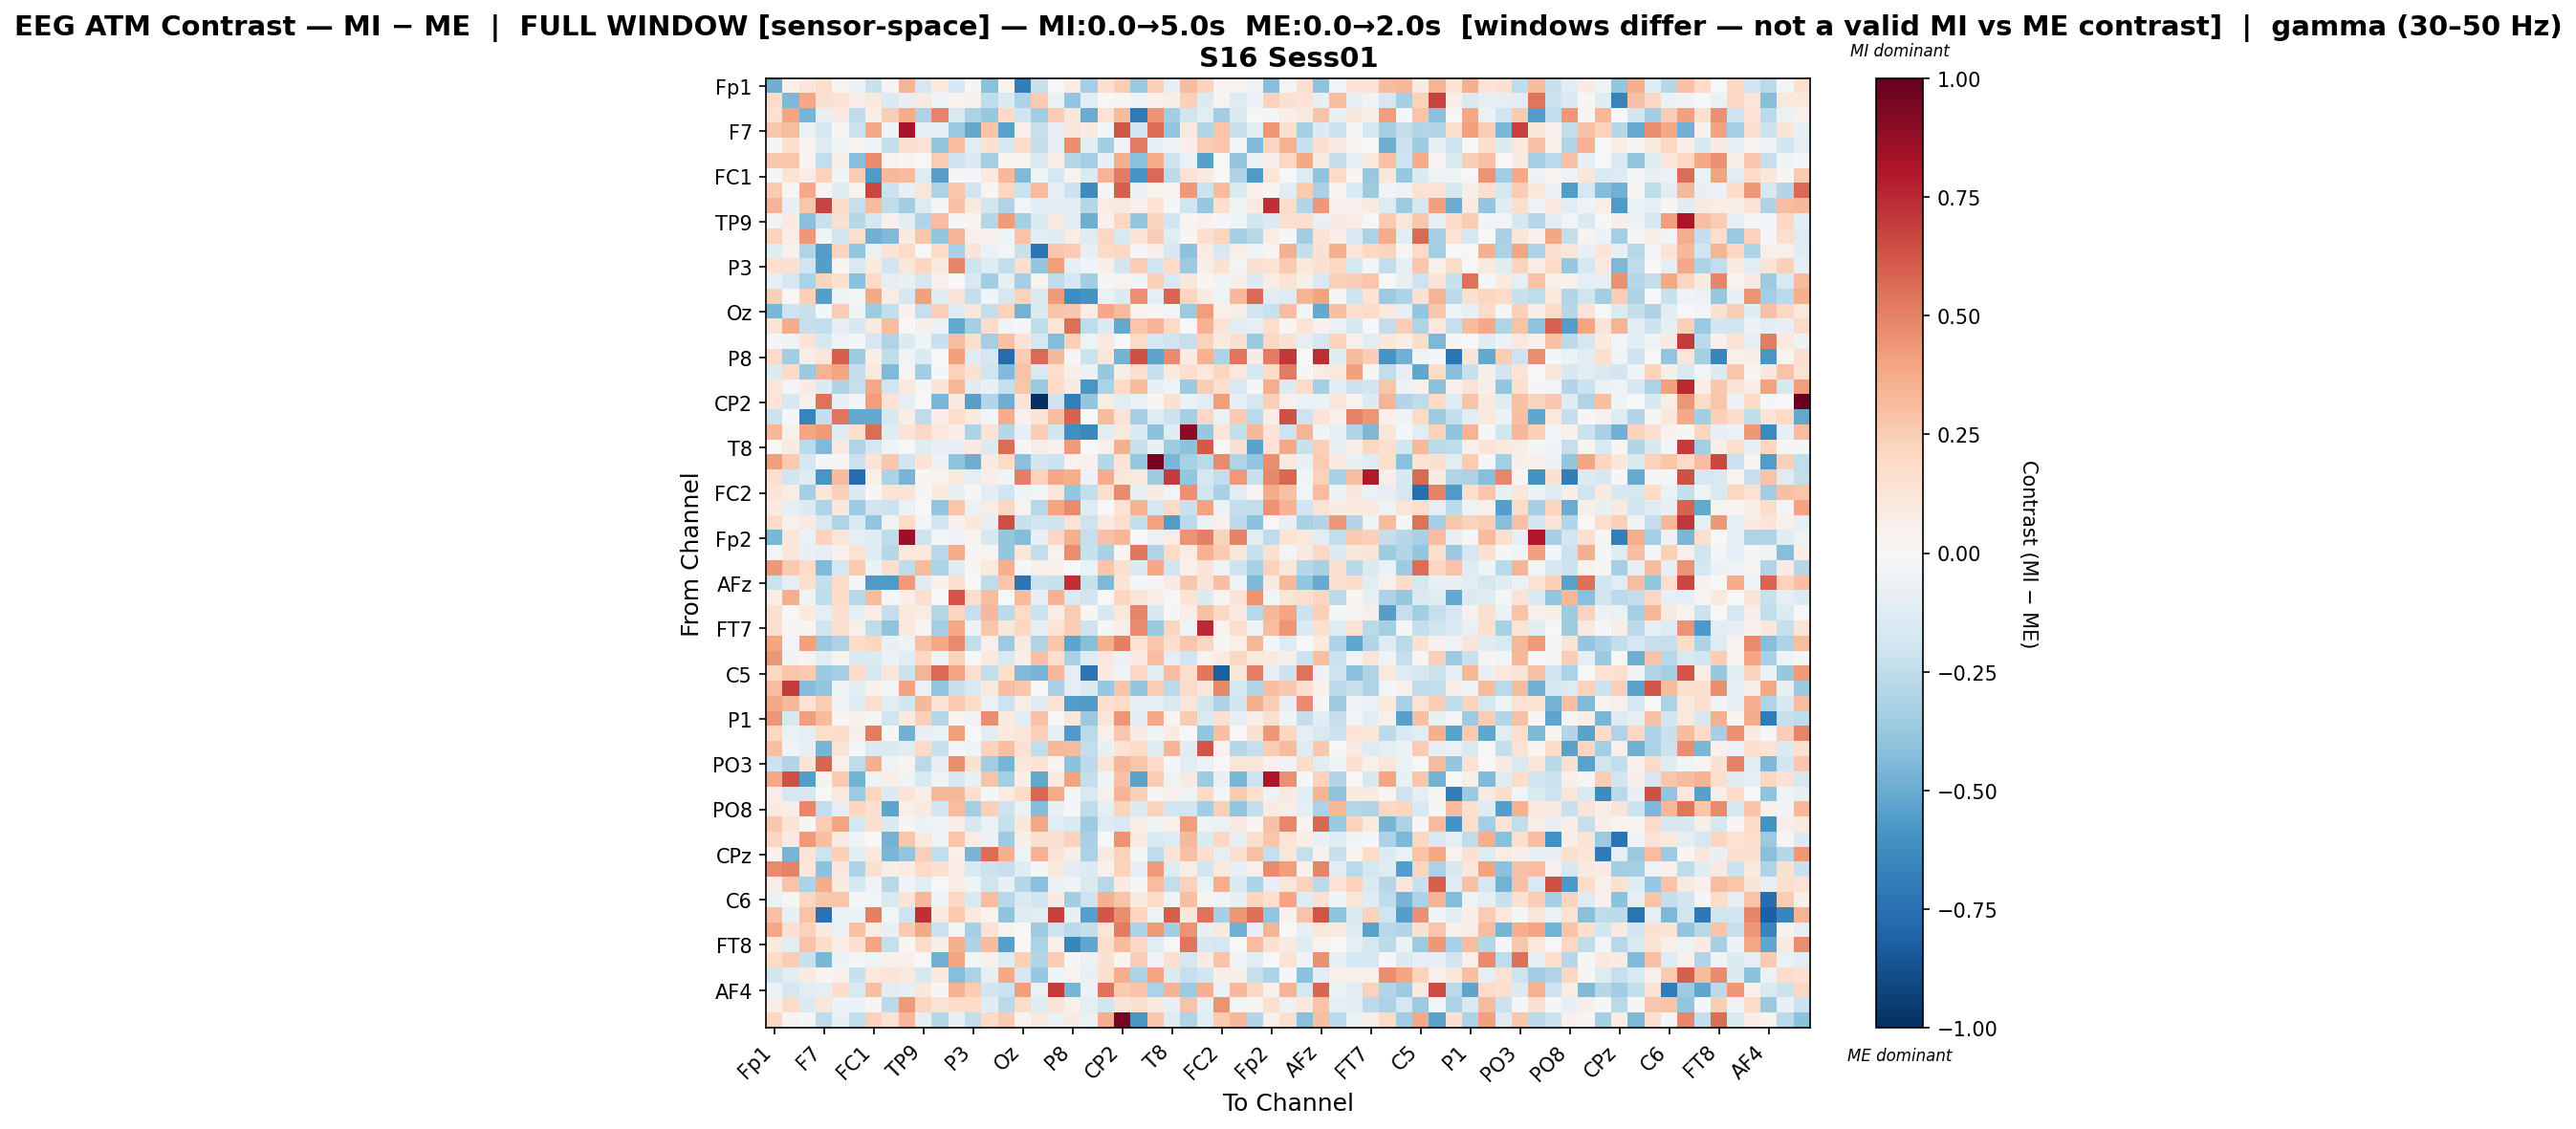

Values plotted in this chart, from the file beside it:
, Fp1, Fz, F3, F7, FT9, FC5, FC1, C3, T7, TP9, CP5, CP1, P3, P7, O1, Oz, O2, P4, P8, TP10, CP6, CP2, Cz
Fp1, -0.4913, 0.05171, 0.1125, 0.1741, 0.01715, -0.05888, -0.2218, 0.02736, 0.3371, -0.1718, 0.1002, -0.17, 0.01299, -0.4205, 0.02039, -0.6928, -0.2202, -0.004639, 0.07567, -0.3386, 0.1681, 0.2425, -0.3733
Fz, 0.1886, -0.4462, 0.3846, 0.1525, 0.146, 0.06277, 0.1031, -0.1337, -0.08238, 0.09553, -0.04604, 0.03776, 0.04403, -0.2502, -0.1442, -0.3062, 0.2612, -0.06629, -0.3951, -0.1079, -0.003828, 0.02756, -0.04797
F3, 0.1541, 0.3908, -0.4656, -0.07266, 0.08585, -0.2544, 0.06813, 0.2492, 0.3748, -0.31, 0.4877, -0.149, -0.3158, -0.3767, 0.2012, -0.1975, -0.345, 0.2483, 0.1226, -0.4948, 0.1455, 0.3166, -0.7106
F7, 0.2731, 0.3116, -0.06443, -0.1773, 0.01988, -0.218, 0.3768, -0.04018, 0.8247, -0.09955, -0.08452, -0.3672, -0.5107, 0.2858, -0.5314, 0.04769, -0.2309, -0.08044, 0.1215, 0.08426, -0.01726, 0.6306, -0.2006
FT9, 0.01014, 0.1624, 0.03378, -0.1251, -0.04303, 0.0168, -0.04437, -0.2398, 0.1664, 0.1406, -0.3976, 0.3, -0.1158, 0.1516, -0.1737, 0.1814, -0.2371, -0.08725, 0.4662, -0.1076, -0.3487, -0.03812, 0.516
FC5, 0.2706, 0.2764, 0.02912, -0.2426, 0.0569, -0.4247, 0.4735, 0.02392, 0.0189, 0.0002656, 0.2517, -0.2034, -0.1484, -0.3356, 0.02028, 0.0363, -0.1422, 0.06767, -0.2863, -0.3405, -0.07844, 0.3543, -0.4155
FC1, -0.009664, 0.144, 0.07545, 0.2267, -0.03971, 0.248, -0.569, 0.3258, 0.3191, -0.1262, -0.5458, -0.02332, -0.01422, 0.1014, 0.3258, -0.4409, -0.05387, -0.1791, 0.0361, -0.1441, 0.3392, 0.5143, -0.5899
C3, 0.2584, 0.01106, 0.3818, 0.01087, -0.1177, 0.03824, 0.6706, -0.2174, -0.07889, 0.1206, -0.3103, 0.2737, -0.1973, 0.01285, 0.206, -0.2149, 0.3138, -0.07913, -0.2174, -0.6265, -0.01819, 0.5966, -0.05789
T7, 0.3374, -0.08185, 0.2756, 0.672, 0.1841, -0.2337, 0.3166, -0.25, -0.3484, -0.1301, -0.02186, 0.2894, 0.09587, -0.1822, -0.2994, -0.02909, -0.1083, -0.1059, -0.1114, -0.2849, 0.07336, 0.09386, 0.05339
TP9, -0.03523, 0.08126, -0.4201, -0.2202, 0.1532, -0.2839, -0.1733, 0.0408, -0.109, -0.3012, 0.3099, -0.01049, 0.02702, -0.2833, 0.4271, -0.3431, -0.1402, 0.08417, -0.1165, -0.4889, 0.04075, 0.2103, -0.385
CP5, 0.234, 0.07343, 0.4306, -0.04563, -0.1956, 0.164, -0.4841, -0.4439, 0.09065, 0.2802, -0.3868, 0.3422, 0.04803, 0.04536, -0.04283, 0.2877, -0.1161, -0.1278, 0.0713, -0.126, 0.2108, -0.1545, 0.127
CP1, -0.1177, 0.04114, -0.2974, -0.5549, 0.2263, -0.3982, -0.06798, 0.1328, 0.1976, 0.002931, 0.2022, -0.3229, 0.1268, -0.05968, -0.03096, -0.2247, -0.7294, 0.2801, 0.2545, -0.07969, 0.1909, 0.2065, -0.01772
P3, 0.1666, 0.1504, -0.2017, -0.5546, 0.01894, -0.1416, 0.09854, -0.1988, 0.1161, 0.2126, 0.08957, 0.4916, -0.2101, -0.1324, -0.2465, 0.1506, -0.3855, 0.4191, -0.09281, -0.03759, 0.06531, -0.1878, 0.2527
P7, -0.08159, -0.1693, -0.315, 0.2192, 0.1518, -0.4163, 0.2006, -0.0927, -0.07437, -0.1766, 0.05083, -0.0041, -0.1496, -0.3477, -0.1014, -0.3362, 0.03793, -0.2506, -0.1679, -0.351, -0.01395, 0.03492, -0.04212
O1, 0.2421, -0.0004684, 0.2362, -0.5478, -0.04836, -0.01026, 0.3816, 0.07754, -0.1693, 0.4093, -0.1232, 0.1268, -0.2417, -0.03178, -0.1643, 0.2281, -0.1453, 0.4291, -0.6225, -0.595, -0.06338, -0.1362, 0.4588
Oz, -0.4545, -0.2052, -0.2193, -0.01797, 0.2532, -0.03686, -0.3566, -0.2481, 0.04599, -0.23, 0.2397, -0.1253, 0.1103, -0.2391, 0.2298, -0.4711, -0.1424, 0.2815, 0.2679, 0.07399, 0.3769, 0.3149, 0.034
O2, 0.1311, 0.3712, -0.2314, -0.2435, -0.09456, -0.1647, 0.1006, 0.3124, 0.007603, 0.06231, -0.05519, -0.5086, -0.3402, 0.1826, -0.03617, -0.0223, -0.2525, 0.1229, 0.5517, -0.2536, -0.1395, -0.5089, 0.2798
P4, -0.01824, -0.03574, 0.1392, -0.1585, -0.05406, -0.02157, -0.1688, -0.3047, -0.1341, -0.03195, -0.2258, 0.3094, 0.1767, -0.3379, 0.2949, 0.1431, -0.1769, -0.4317, 0.2373, -0.05465, 0.09989, 0.001013, 0.2018
P8, 0.1929, -0.3458, 0.06845, 0.114, 0.5949, -0.3529, 0.06425, -0.252, -0.04467, -0.1355, 0.004145, 0.4137, -0.1298, -0.1655, -0.7663, 0.2551, 0.5699, 0.3256, -0.01176, -0.2161, 0.117, -0.4748, 0.6467
TP10, -0.1397, 0.197, -0.3703, 0.3424, 0.3907, -0.2385, 0.1017, -0.4435, 0.02407, -0.3467, -0.01206, 0.2332, 0.1553, -0.1969, -0.4423, 0.2879, -0.1518, 0.1743, 0.05861, -0.05674, -0.3772, 0.06044, 0.1668
CP6, 0.1231, -0.02376, 0.0858, -0.1383, -0.3074, -0.231, 0.3894, -0.186, 0.1068, -0.0227, 0.1282, 0.3295, -0.1204, -0.07134, -0.2329, 0.2809, -0.371, 0.1984, 0.09355, -0.5822, -0.3175, 0.2011, 0.3202
CP2, 0.1389, -0.159, 0.04896, 0.54, -0.08496, -0.01905, 0.4207, 0.1432, -0.09321, 0.006968, -0.454, 0.08983, -0.5424, -0.2913, -0.4906, 0.1266, -1.0, -0.21, -0.6803, -0.3864, 0.07042, -0.1071, -0.06962
Cz, -0.2111, -0.02156, -0.6631, -0.2387, 0.5316, -0.5079, -0.5113, -0.1591, 0.07778, -0.2555, 0.06785, 0.1789, 0.09654, -0.02682, 0.3705, 0.04653, 0.1354, 0.3056, 0.5935, -0.002193, 0.3158, 0.1383, -0.3295
C4, 0.3309, 0.04173, 0.3906, 0.4262, -0.1299, 0.1664, 0.5562, -0.1227, 0.1291, 0.2083, 0.1058, 0.06933, -0.3061, 0.1433, -0.2828, -0.0848, 0.2517, -0.1828, -0.6096, -0.646, -0.103, 0.1041, -0.1425
T8, -0.003571, 0.08129, -0.2733, -0.4392, 0.09062, -0.3021, -0.1676, -0.04434, -0.000915, -0.1247, -0.07898, -0.08235, 0.09796, -0.133, 0.5575, 0.01109, 0.06824, 0.03942, 0.4274, 0.007774, 0.05191, 0.3585, -0.2214
FT10, 0.4144, 0.2648, -0.1671, -0.01637, 0.01536, -0.2156, 0.1306, 0.2681, -0.1937, 0.1351, -0.05649, -0.4012, -0.4857, 0.08572, 0.181, -0.4196, -0.1809, -0.2157, 0.03784, 0.04592, -0.2887, 0.1255, -0.3822
FC6, 0.1658, -0.1816, -0.1269, -0.5833, 0.3184, -0.771, 0.05063, -0.3201, -0.4635, 0.02172, 0.03215, 0.1018, -0.09406, 0.06309, -0.03572, 0.5005, 0.2334, 0.3862, 0.3646, -0.05621, 0.3713, 0.11, 0.1011
FC2, 0.1258, 0.07037, -0.3299, 0.1128, 0.2371, -0.14, 0.009382, 0.1404, 0.1329, -0.01298, 0.1012, -0.07407, 0.01753, -0.1166, -0.1967, -0.04606, -0.0291, 0.11, -0.3852, -0.2427, 0.1697, 0.4732, -0.07438
F4, 0.08953, -0.08934, -0.1356, -0.3032, 0.1127, -0.3657, -0.2025, -0.2176, -0.05513, -0.007335, -0.3947, 0.2758, -0.06943, 0.07811, 0.2085, 0.03753, -0.2777, 0.3979, 0.4712, -0.118, 0.003572, 0.1456, 0.3485
F8, 0.1942, 0.04821, 0.08377, -0.1496, -0.3027, -0.1509, -0.3906, -0.03704, 0.1973, -0.02952, -0.1921, 0.04312, 0.1124, -0.07518, 0.6446, -0.2204, -0.1976, -0.2061, 0.1265, -0.2108, 0.09054, 0.1774, -0.2398
Fp2, -0.4596, 0.1182, -0.06607, 0.2329, 0.1195, -0.0933, -0.1222, -0.2537, 0.852, -0.2088, -0.0303, -0.05448, 0.03236, -0.1584, -0.3837, -0.4353, -0.0817, 0.2073, 0.3578, -0.2298, 0.2946, 0.3305, -0.005994
AF7, -0.03046, 0.1214, -0.07531, -0.08371, 0.04211, 0.1467, -0.1186, -0.2848, 0.1056, 0.1037, -0.2805, 0.3702, 0.01594, 0.02684, -0.3841, 0.1164, -0.235, 0.03609, 0.4635, -0.2189, -0.3256, 0.02254, 0.5246
AF3, 0.4307, 0.2632, 0.1895, -0.4444, -0.1724, 0.2601, -0.06091, 0.1683, -0.2506, 0.3191, -0.3175, -0.1177, 0.0301, 0.09826, 0.3586, -0.01203, 0.04952, 0.04122, 0.005927, -0.06722, 0.275, 0.1581, -0.1343
AFz, -0.2146, -0.09357, 0.1614, -0.2408, 0.1879, -0.01816, -0.5636, -0.5653, 0.4294, -0.1213, 0.03907, 0.1584, 0.003491, -0.2544, 0.2766, -0.7292, -0.2177, -0.2248, 0.7338, -0.2195, -0.4506, 0.13, -0.01704
F1, 0.06297, 0.3604, -0.0402, -0.2501, 0.1909, -0.2749, 0.3142, -0.02292, 0.06211, 0.169, -0.0006735, 0.6252, 0.176, 0.3069, -0.005684, 0.3142, -0.09166, 0.348, -0.1449, -0.1949, 0.007104, 0.2178, 0.1231
F5, 0.1643, 0.002369, 0.1001, -0.08717, 0.1593, -0.09836, 0.07686, -0.2367, 0.1028, 0.0749, -0.2888, 0.2174, -0.2293, 0.3216, -0.2634, 0.188, -0.2177, 0.07791, 0.2574, 0.01826, -0.1609, 0.109, 0.4908
FT7, 0.1658, 0.01143, 0.007962, -0.2005, 0.1599, 0.05052, -0.251, -0.4014, 0.1066, 0.0115, -0.3436, 0.3754, -0.05939, 0.2796, 0.1103, 0.2079, -0.08984, 0.1381, 0.2435, -0.2094, -0.02146, 0.06646, 0.4689
FC3, 0.3929, -0.03099, 0.4139, -0.3691, -0.3164, 0.191, 0.2173, -0.07071, -0.04969, 0.2893, 0.3757, 0.4756, -0.2496, 0.05262, -0.3666, 0.08984, -0.3015, 0.2763, -0.5286, -0.4241, 0.3595, 0.5071, 0.1481
C1, 0.4396, -0.03928, 0.03617, -0.1144, 0.03785, -0.1442, -0.1344, -0.05914, -0.1039, 0.2044, -0.03858, 0.2218, -0.00726, 0.09606, -0.1523, 0.06489, 0.2895, 0.1782, -0.3229, -0.1295, 0.1074, -0.05753, 0.07833
C5, 0.2083, 0.2753, 0.2585, -0.3672, -0.3376, 0.1921, -0.1578, 0.1111, -0.2185, 0.3385, 0.5646, 0.3952, 0.1779, -0.2472, 0.1598, -0.4386, -0.465, 0.3345, -0.08999, -0.723, 0.08242, -0.03179, 0.2068
TP7, 0.3077, 0.7015, -0.4362, -0.3925, -0.04443, -0.1153, 0.04124, -0.02259, 0.4054, -0.06504, -0.3979, -0.2219, -0.1523, 0.1037, 0.2991, 0.2674, -0.0001713, -0.3265, -0.09473, -0.1416, -0.3765, 0.2853, -0.3831
CP3, 0.3879, 0.3235, 0.1342, 0.2529, -0.0546, -0.126, 0.1705, -0.1086, -0.1857, 0.3255, 0.1458, 0.2621, 0.1874, -0.06925, -0.2048, 0.07725, -0.1267, 0.1469, -0.5551, -0.5646, 0.1693, 0.198, -0.08182
P1, 0.4437, -0.1602, 0.4156, 0.3203, 0.02132, 0.04146, 0.01091, -0.1991, 0.09942, 0.242, -0.2876, 0.02501, -0.03669, 0.4663, 0.09319, -0.1099, 0.2919, -0.0006576, 0.1159, -0.3718, 0.124, 0.4416, -0.1158
P5, 0.2107, -0.06547, -0.09325, 0.1724, 0.1898, 0.05846, 0.5123, -0.01098, -0.4785, -0.08225, -0.06872, 0.421, 0.003839, -0.1125, 0.09946, 0.119, 0.2357, -0.07858, -0.5638, -0.2707, 0.05348, 0.2729, 0.08371
PO7, 0.2998, -0.03619, -0.08115, -0.4666, 0.1315, -0.01331, -0.1332, -0.1367, -0.102, 0.1996, -0.2223, -0.0151, -0.03997, 0.2275, 0.3, 0.1538, -0.2457, 0.3232, 0.3147, -0.2452, -0.07639, 0.1477, 0.1821
PO3, -0.211, -0.2939, 0.133, 0.5783, 0.04932, -0.2556, 0.3537, -0.03572, 0.03311, -0.2677, -0.08218, 0.4639, 0.1494, -0.3491, -0.4678, 0.1133, 0.1435, 0.02236, -0.4085, -0.2609, 0.1355, 0.3348, 0.2782
POz, 0.3824, 0.6398, -0.548, 0.03805, 0.2595, -0.4694, -0.05317, 0.05631, -0.04118, -0.1546, -0.05454, -0.1604, -0.07582, 0.2825, -0.3409, 0.05685, -0.5119, 0.07968, 0.4028, -0.2364, -0.04181, 0.2892, -0.5355
PO4, 0.06372, -0.1563, -0.1632, -0.0009569, 0.1082, -0.3534, 0.2117, -0.1376, 0.1252, 0.0571, 0.3256, 0.3346, 0.1504, -0.0105, 0.07739, 0.2023, 0.5749, 0.3673, -0.01935, -0.1525, 0.05022, 0.3377, 0.2362
PO8, 0.1009, 0.06402, 0.4841, -0.2485, -0.09561, 0.2174, 0.166, -0.5278, 0.04746, 0.1001, -0.1871, 0.3099, -0.342, 0.2362, -0.2038, -0.06417, -0.4373, -0.07382, -0.01613, -0.25, -0.08917, 0.2219, -0.1371
P6, 0.2713, 0.1264, 0.01907, 0.2545, 0.3984, -0.1744, 0.1688, -0.1383, 0.02068, -0.0603, -0.0464, 0.06869, -0.1658, -0.06529, -0.2325, 0.1148, 0.3858, -0.1038, -0.1522, -0.3581, -0.1262, -0.1562, 0.0707
P2, 0.2119, 0.08171, 0.4278, 0.3035, 0.08327, -0.03379, -0.0009481, -0.4722, 0.2807, 0.09756, -0.03908, 0.2754, 0.07524, -0.06129, -0.3564, 0.06515, 0.1494, 0.1684, 0.2296, -0.3257, 0.001881, 0.4491, 0.1002
CPz, 0.0425, -0.4665, 0.1318, -0.2055, 0.2412, -0.1044, 0.1088, -0.4556, -0.3974, 0.2384, -0.2428, 0.04863, -0.4668, 0.5607, 0.3567, -0.05186, 0.3511, 0.1325, 0.05782, -0.3167, 0.09138, 0.2326, -0.01107
CP4, 0.4743, 0.4959, 0.1103, -0.4134, 0.1112, -0.3081, 0.1521, 0.06318, 0.07032, 0.2031, 0.1543, 0.07715, -0.1488, -0.2174, -0.2272, -0.1212, -0.01269, 0.09472, -0.1132, -0.1346, 0.03968, 0.2278, -0.09652
TP8, 0.06336, 0.2881, -0.3077, 0.3689, 0.09765, -0.1759, -0.03646, -0.2786, -0.03636, -0.1066, 0.003824, 0.07344, -0.04973, -0.2006, -0.07302, -0.2872, -0.4173, -0.05894, -0.04677, -0.145, -0.2747, 0.0852, -0.01855
C6, -0.06682, 0.01552, 0.2066, 0.2673, 0.2792, -0.008378, -0.0239, -0.1487, 0.1273, 0.3339, -0.05373, 0.2036, -0.1526, 0.3061, -0.2745, -0.1436, -0.1843, 0.08086, -0.3486, -0.2087, 0.3548, 0.2825, 0.09239
C2, 0.2907, -0.07428, 0.2863, -0.7443, -0.06411, -0.06247, 0.5076, -0.02464, -0.2052, 0.7336, 0.1013, 0.2621, 0.09617, 0.03836, -0.3992, -0.1214, -0.1021, 0.6828, -0.07781, -0.5413, 0.6247, 0.4616, 0.2119
FC4, 0.3846, 0.1515, 0.2296, 0.09962, -0.06123, 0.2944, 0.07426, -0.07488, 0.2611, 0.3797, -0.2142, -0.02082, -0.3311, 0.1401, 0.0361, -0.002256, -0.3559, -0.2082, -0.2713, -0.2377, 0.1189, 0.5085, -0.3147
FT8, 0.09696, -0.1042, 0.2858, 0.1832, 0.07766, 0.1553, 0.3907, -0.2306, 0.01934, 0.1874, 0.05817, 0.358, -0.3106, 0.3163, -0.5458, -0.001114, -0.3175, 0.05207, -0.656, -0.5191, 0.1744, 0.3199, 0.2054
F6, 0.1992, 0.2444, -0.2194, -0.4537, -0.05559, -0.009385, -0.0519, 0.04865, 0.04887, -0.006827, -0.4795, 0.3953, -0.02379, 0.04559, -0.1295, 0.2373, -0.2934, 0.2548, -0.01367, -0.05547, 0.1551, 0.02252, 0.2457
AF8, -0.1858, -0.1159, 0.09293, 0.02781, 0.04427, -0.2246, 0.1056, 0.1375, 0.1004, -0.1566, 0.09601, -0.4284, -0.3194, -0.08577, 0.3787, -0.1796, -0.3753, -0.04488, 0.03606, -0.07341, 0.1568, 0.36, -0.3048
... 3 more rows
